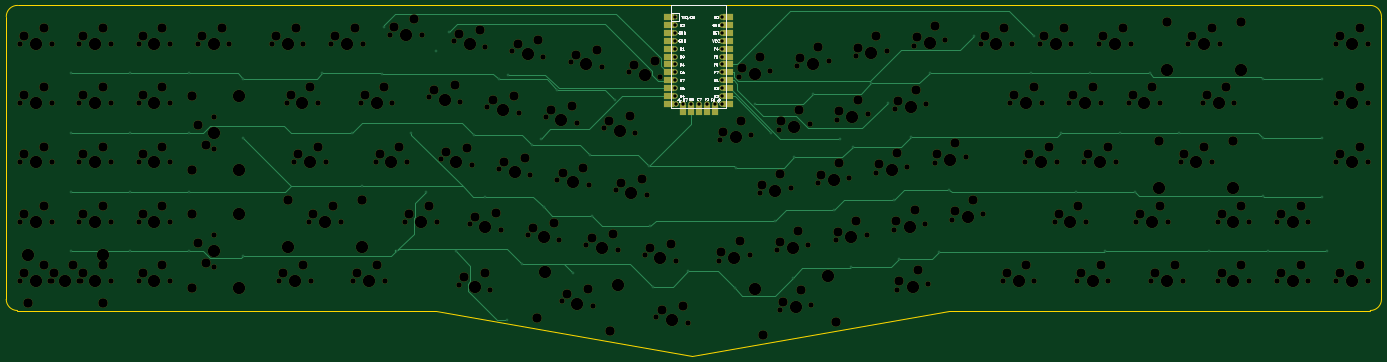
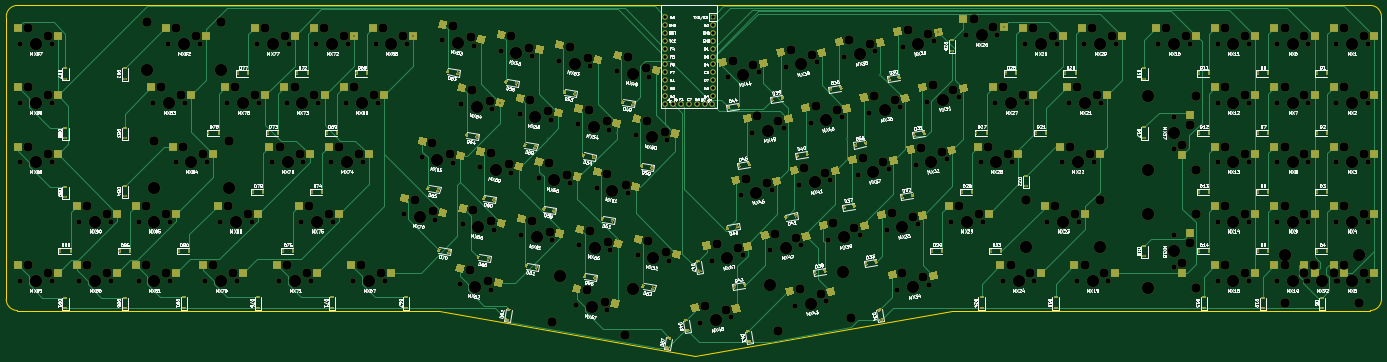
Circuit board: 10 layer files. Board 442.2 x 112.7 mm.
- bottom_copper: V2-B_Cu.gbr (79829 bytes)
- bottom_mask: V2-B_Mask.gbr (45382 bytes)
- paste: V2-B_Paste.gbr (30455 bytes)
- bottom_silk: V2-B_SilkS.gbr (212817 bytes)
- outline: V2-Edge_Cuts.gbr (1170 bytes)
- top_copper: V2-F_Cu.gbr (18145 bytes)
- top_mask: V2-F_Mask.gbr (17473 bytes)
- paste: V2-F_Paste.gbr (1239 bytes)
- top_silk: V2-F_SilkS.gbr (21404 bytes)
- drill: V2.drl (9098 bytes)

=== bottom_copper: V2-B_Cu.gbr (79829 bytes, source omitted) ===
=== bottom_mask: V2-B_Mask.gbr (45382 bytes, source omitted) ===
=== paste: V2-B_Paste.gbr (30455 bytes, source omitted) ===
=== bottom_silk: V2-B_SilkS.gbr (212817 bytes, source omitted) ===
=== outline: V2-Edge_Cuts.gbr ===
%TF.GenerationSoftware,KiCad,Pcbnew,(5.1.10)-1*%
%TF.CreationDate,2021-07-24T19:46:28-07:00*%
%TF.ProjectId,V2,56322e6b-6963-4616-945f-706362585858,rev?*%
%TF.SameCoordinates,Original*%
%TF.FileFunction,Profile,NP*%
%FSLAX46Y46*%
G04 Gerber Fmt 4.6, Leading zero omitted, Abs format (unit mm)*
G04 Created by KiCad (PCBNEW (5.1.10)-1) date 2021-07-24 19:46:28*
%MOMM*%
%LPD*%
G01*
G04 APERTURE LIST*
%TA.AperFunction,Profile*%
%ADD10C,0.050000*%
%TD*%
G04 APERTURE END LIST*
D10*
X429035799Y12370000D02*
G75*
G02*
X432640000Y8765799I0J-3604201D01*
G01*
X432640000Y-82125799D02*
G75*
G02*
X429035799Y-85730000I-3604201J0D01*
G01*
X-5925799Y-85730000D02*
G75*
G02*
X-9530000Y-82125799I0J3604201D01*
G01*
X-9520761Y8765714D02*
G75*
G02*
X-5845800Y12369999I3600761J4286D01*
G01*
X293450000Y-85730000D02*
X211040000Y-100280000D01*
X429035799Y-85730000D02*
X293450000Y-85730000D01*
X128620000Y-85730000D02*
X211040000Y-100280000D01*
X-5925799Y-85730000D02*
X128620000Y-85730000D01*
X-9520761Y8765714D02*
X-9530000Y-82125799D01*
X109540000Y12370000D02*
X-5845800Y12369999D01*
X432640000Y8765799D02*
X432640000Y-82125799D01*
X109540000Y12370000D02*
X429035799Y12370000D01*
M02*

=== top_copper: V2-F_Cu.gbr (18145 bytes, source omitted) ===
=== top_mask: V2-F_Mask.gbr (17473 bytes, source omitted) ===
=== paste: V2-F_Paste.gbr ===
%TF.GenerationSoftware,KiCad,Pcbnew,(5.1.10)-1*%
%TF.CreationDate,2021-07-24T19:46:28-07:00*%
%TF.ProjectId,V2,56322e6b-6963-4616-945f-706362585858,rev?*%
%TF.SameCoordinates,Original*%
%TF.FileFunction,Paste,Top*%
%TF.FilePolarity,Positive*%
%FSLAX46Y46*%
G04 Gerber Fmt 4.6, Leading zero omitted, Abs format (unit mm)*
G04 Created by KiCad (PCBNEW (5.1.10)-1) date 2021-07-24 19:46:28*
%MOMM*%
%LPD*%
G01*
G04 APERTURE LIST*
%ADD10R,2.000000X3.250000*%
%ADD11R,3.250000X2.000000*%
G04 APERTURE END LIST*
D10*
%TO.C,U1*%
X218200000Y-21215000D03*
X215660000Y-21215000D03*
X213120000Y-21215000D03*
X210580000Y-21215000D03*
X208040000Y-21215000D03*
D11*
X222518000Y8630000D03*
X222518000Y6090000D03*
X222518000Y3550000D03*
X222518000Y1010000D03*
X222518000Y-1530000D03*
X222518000Y-4070000D03*
X222518000Y-6610000D03*
X222518000Y-9150000D03*
X222518000Y-11690000D03*
X222518000Y-14230000D03*
X222518000Y-16770000D03*
X222518000Y-19310000D03*
X203722000Y-19310000D03*
X203722000Y-16770000D03*
X203722000Y-14230000D03*
X203722000Y-11690000D03*
X203722000Y-9150000D03*
X203722000Y-6610000D03*
X203722000Y-4070000D03*
X203722000Y-1530000D03*
X203722000Y1010000D03*
X203722000Y3550000D03*
X203722000Y6090000D03*
X203722000Y8630000D03*
%TD*%
M02*

=== top_silk: V2-F_SilkS.gbr (21404 bytes, source omitted) ===
=== drill: V2.drl (9098 bytes, source omitted) ===
